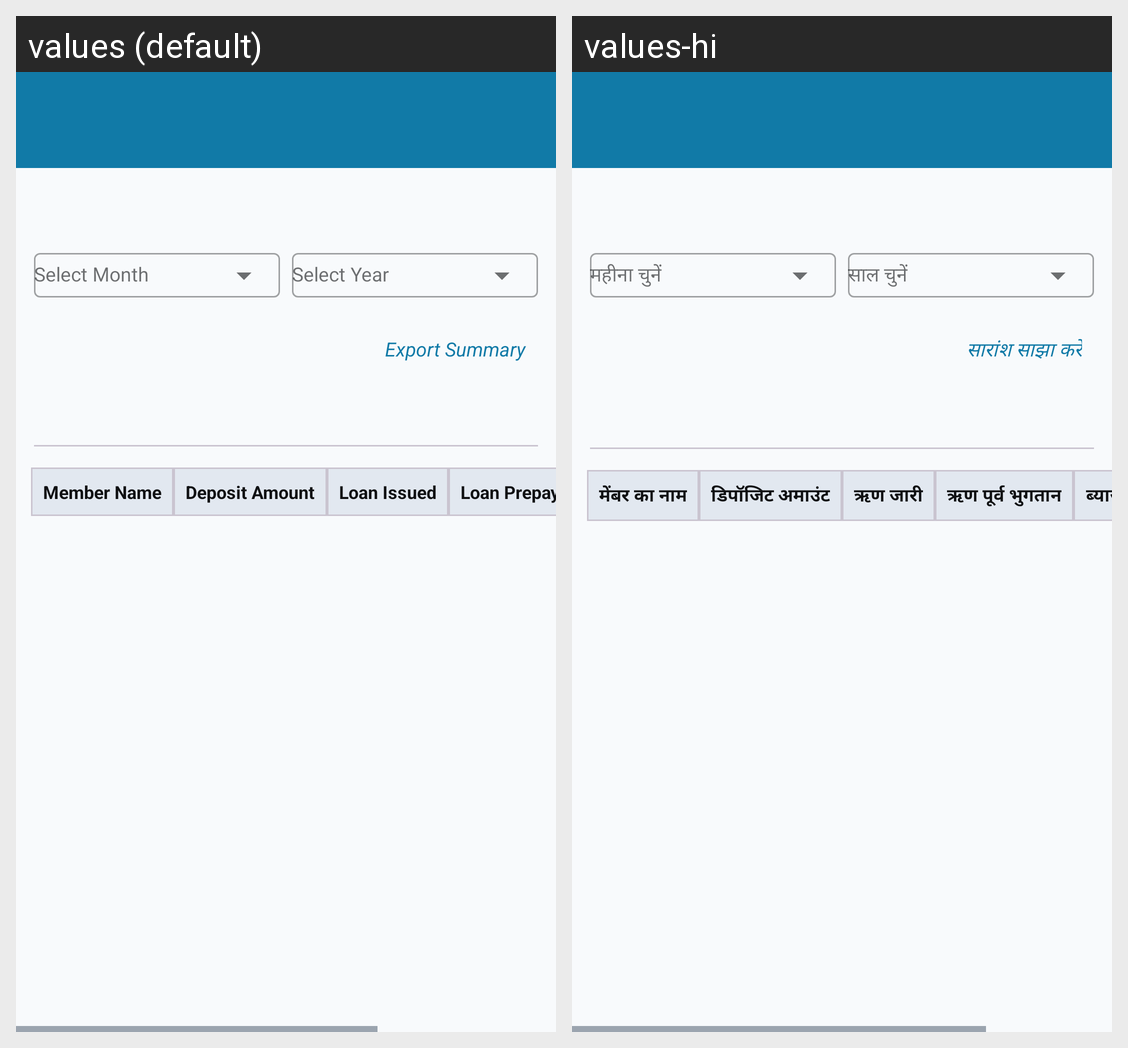

Locale-by-locale string values for the Android screen shown in this grid:
Android screen res/layout/fragment_monthly_summary.xml rendered under 2 locales, left to right: values (default), values-hi. Device: Nexus 5 (rendered at 1080×1920; each locale shown at half size, 540×960, under a caption strip naming it); theme Theme.ApnaFund.
Strings drawn on this screen, with the default value and each locale's value (text and hints the layout hard-codes, and strings that could not be matched under every locale, appear in the picture but are not listed):

link_export_summary
  values: Export Summary
  values-hi: सारांश साझा करें

header_member_name
  values: Member Name
  values-hi: मेंबर का नाम

text_deposit_amount
  values: Deposit Amount
  values-hi: डिपॉजिट अमाउंट

text_loan_issued
  values: Loan Issued
  values-hi: ऋण जारी

text_loan_prepayment
  values: Loan Prepayment
  values-hi: ऋण पूर्व भुगतान
